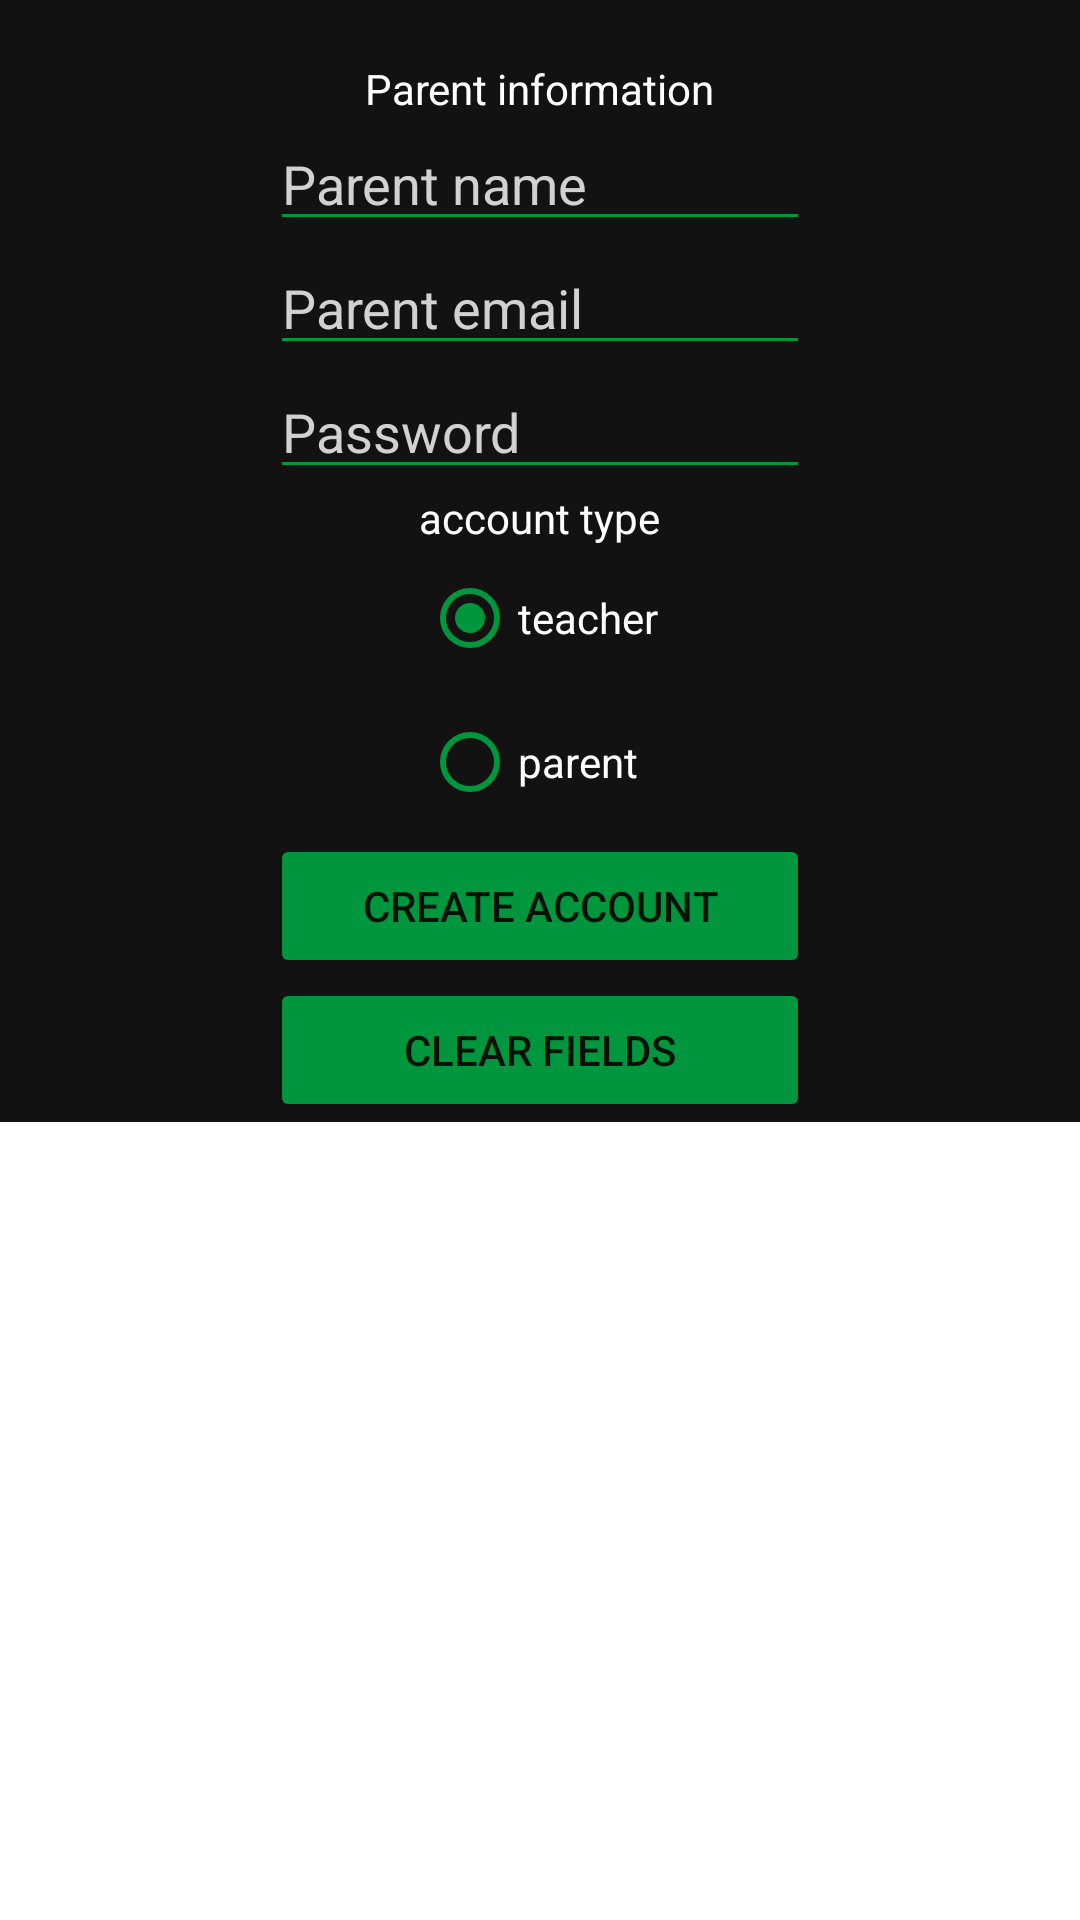

Here is an Android app screen rendered from its layout file. Give the layout XML and the strings, colors and styles it references.
<!-- AndroidManifest.xml: application theme Theme.UDPS -->
<!-- res/layout/fragment_create_account.xml -->
<?xml version="1.0" encoding="utf-8"?>
<FrameLayout xmlns:android="http://schemas.android.com/apk/res/android"
    xmlns:tools="http://schemas.android.com/tools"
    android:layout_width="match_parent"
    android:layout_height="match_parent"
    tools:context=".createAccountFragment"
    xmlns:app="http://schemas.android.com/apk/res-auto"
    >

    <ScrollView
        android:layout_width="match_parent"
        android:layout_height="wrap_content"
        android:background="@color/background_color"
        android:paddingTop="20dp">

        <LinearLayout
            android:layout_width="match_parent"
            android:layout_height="match_parent"
            android:gravity="center"
            android:orientation="vertical">

            <TextView
                android:layout_width="wrap_content"
                android:layout_height="wrap_content"
                android:text="Parent information"
                android:textColor="@color/primary_text_color" />

            <EditText
                android:id="@+id/parentShortName"
                android:layout_width="180dp"
                android:layout_height="wrap_content"
                android:backgroundTint="@color/secondary_color"
                android:hint="Parent name"
                android:textColor="@color/primary_text_color"
                android:textColorHint="#D1D1D1" />

            <EditText
                android:id="@+id/parentEmail"
                android:layout_width="180dp"
                android:layout_height="wrap_content"
                android:backgroundTint="@color/secondary_color"
                android:hint="Parent email"
                android:textColor="@color/primary_text_color"
                android:textColorHint="#D1D1D1" />

            <EditText
                android:id="@+id/parentPassword"
                android:layout_width="180dp"
                android:layout_height="wrap_content"
                android:backgroundTint="@color/secondary_color"
                android:hint="Password"
                android:inputType="textPassword"
                android:textColor="@color/primary_text_color"
                android:textColorHint="#D1D1D1" />

            <TextView
                android:layout_width="wrap_content"
                android:layout_height="wrap_content"
                android:text="account type"
                android:textColor="@color/primary_text_color" />

            <RadioGroup
                android:layout_width="wrap_content"
                android:layout_height="wrap_content">

                <RadioButton
                    android:id="@+id/radioTeacher"
                    android:layout_width="wrap_content"
                    android:layout_height="wrap_content"
                    android:buttonTint="@color/secondary_color"
                    android:checked="true"
                    android:text="teacher"
                    android:textColor="@color/primary_text_color" />

                <RadioButton
                    android:id="@+id/radioParent"
                    android:layout_width="wrap_content"
                    android:layout_height="wrap_content"
                    android:buttonTint="@color/secondary_color"
                    android:text="parent"
                    android:textColor="@color/primary_text_color" />
            </RadioGroup>

            <androidx.constraintlayout.widget.ConstraintLayout
                android:id="@+id/childTop"
                android:layout_width="match_parent"
                android:layout_height="wrap_content"
                android:visibility="gone">

                <TextView
                    android:id="@+id/childInfoText"
                    android:layout_width="wrap_content"
                    android:layout_height="wrap_content"
                    android:text="Child information:"
                    android:textColor="@color/primary_text_color"
                    app:layout_constraintEnd_toEndOf="parent"
                    app:layout_constraintStart_toStartOf="parent" />

                <EditText
                    android:id="@+id/childname"
                    android:layout_width="180dp"
                    android:layout_height="wrap_content"
                    android:layout_marginHorizontal="10dp"
                    android:layout_marginTop="20dp"
                    android:backgroundTint="@color/secondary_color"
                    android:hint="Child's name"
                    android:textColor="@color/primary_text_color"
                    android:textColorHint="#E6E6E6"
                    app:layout_constraintBottom_toTopOf="@id/classText"
                    app:layout_constraintEnd_toEndOf="parent"
                    app:layout_constraintStart_toStartOf="parent"
                    app:layout_constraintTop_toBottomOf="@id/childInfoText" />

                <TextView
                    android:id="@+id/classText"
                    android:layout_width="wrap_content"
                    android:layout_height="wrap_content"
                    android:layout_marginVertical="5dp"
                    android:layout_marginTop="20dp"
                    android:text="Class:"
                    android:textColor="@color/primary_text_color"
                    app:layout_constraintEnd_toEndOf="parent"
                    app:layout_constraintStart_toStartOf="parent"
                    app:layout_constraintTop_toBottomOf="@+id/childname" />

                <RadioGroup
                    android:id="@+id/radioChild"
                    android:layout_width="wrap_content"
                    android:layout_height="wrap_content"
                    android:layout_marginTop="10dp"
                    app:layout_constraintEnd_toEndOf="parent"
                    app:layout_constraintStart_toStartOf="parent"
                    app:layout_constraintTop_toBottomOf="@id/classText">

                    <RadioButton
                        android:id="@+id/radioBabies"
                        android:layout_width="wrap_content"
                        android:layout_height="wrap_content"
                        android:layout_weight="25"
                        android:buttonTint="@color/secondary_color"
                        android:checked="true"
                        android:text="Bush Babies"
                        android:textColor="@color/primary_text_color" />

                    <RadioButton
                        android:id="@+id/radioToddlers"
                        android:layout_width="wrap_content"
                        android:layout_height="wrap_content"
                        android:layout_weight="25"
                        android:buttonTint="@color/secondary_color"
                        android:text="Gumnut Toddlers"
                        android:textColor="@color/primary_text_color" />

                    <RadioButton
                        android:id="@+id/radioKindy"
                        android:layout_width="wrap_content"
                        android:layout_height="wrap_content"
                        android:layout_weight="25"
                        android:buttonTint="@color/secondary_color"
                        android:text="Kindy Koalas"
                        android:textColor="@color/primary_text_color" />

                    <RadioButton
                        android:id="@+id/radioPreschool"
                        android:layout_width="wrap_content"
                        android:layout_height="wrap_content"
                        android:layout_weight="25"
                        android:buttonTint="@color/secondary_color"
                        android:text="Preschool Possums"
                        android:textColor="@color/primary_text_color" />
                </RadioGroup>

                <Button
                    android:id="@+id/addChildBtn"
                    android:layout_width="180dp"
                    android:layout_height="wrap_content"
                    android:backgroundTint="@color/secondary_color"
                    android:text="add child"
                    app:layout_constraintEnd_toEndOf="parent"
                    app:layout_constraintStart_toStartOf="parent"
                    app:layout_constraintTop_toBottomOf="@id/radioChild" />
            </androidx.constraintlayout.widget.ConstraintLayout>

            <Button
                android:id="@+id/saveBtn"
                android:layout_width="180dp"
                android:layout_height="wrap_content"
                android:backgroundTint="@color/secondary_color"
                android:text="create account" />

            <Button
                android:id="@+id/clearBtn"
                android:layout_width="180dp"
                android:layout_height="wrap_content"
                android:backgroundTint="@color/secondary_color"
                android:text="clear fields" />


        </LinearLayout>
    </ScrollView>
</FrameLayout>
<!-- resources referenced by this layout -->
<resources>
  <color name="background_color">#121212</color>
  <color name="primary_text_color">#FFFFFFFF</color>
  <color name="secondary_color">#00963D</color>
  <style name="Theme.UDPS" parent="Theme.MaterialComponents.DayNight.DarkActionBar">
          
          <item name="colorPrimary">@color/purple_500</item>
          <item name="colorPrimaryVariant">@color/purple_700</item>
          <item name="colorOnPrimary">@color/white</item>
          
          <item name="colorSecondary">@color/teal_200</item>
          <item name="colorSecondaryVariant">@color/teal_700</item>
          <item name="colorOnSecondary">@color/black</item>
          
          <item name="android:statusBarColor" tools:targetApi="l">?attr/colorPrimaryVariant</item>
          
          <item name="windowActionBar">false</item>
          <item name="windowNoTitle">true</item>
          <item name="android:windowFullscreen">true</item>
      </style>
  <color name="purple_500">#FF6200EE</color>
  <color name="purple_700">#FF3700B3</color>
  <color name="white">#FFFFFFFF</color>
  <color name="teal_200">#FF03DAC5</color>
  <color name="teal_700">#FF018786</color>
  <color name="black">#FF000000</color>
</resources>
